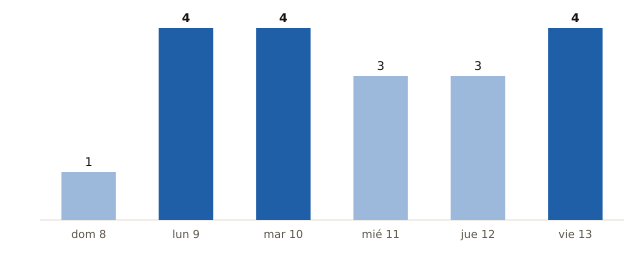

Data behind this chart, as committed beside it:
fecha, municipios_prob_90_o_mas
2026-11-08, 1
2026-11-09, 4
2026-11-10, 4
2026-11-11, 3
2026-11-12, 3
2026-11-13, 4
